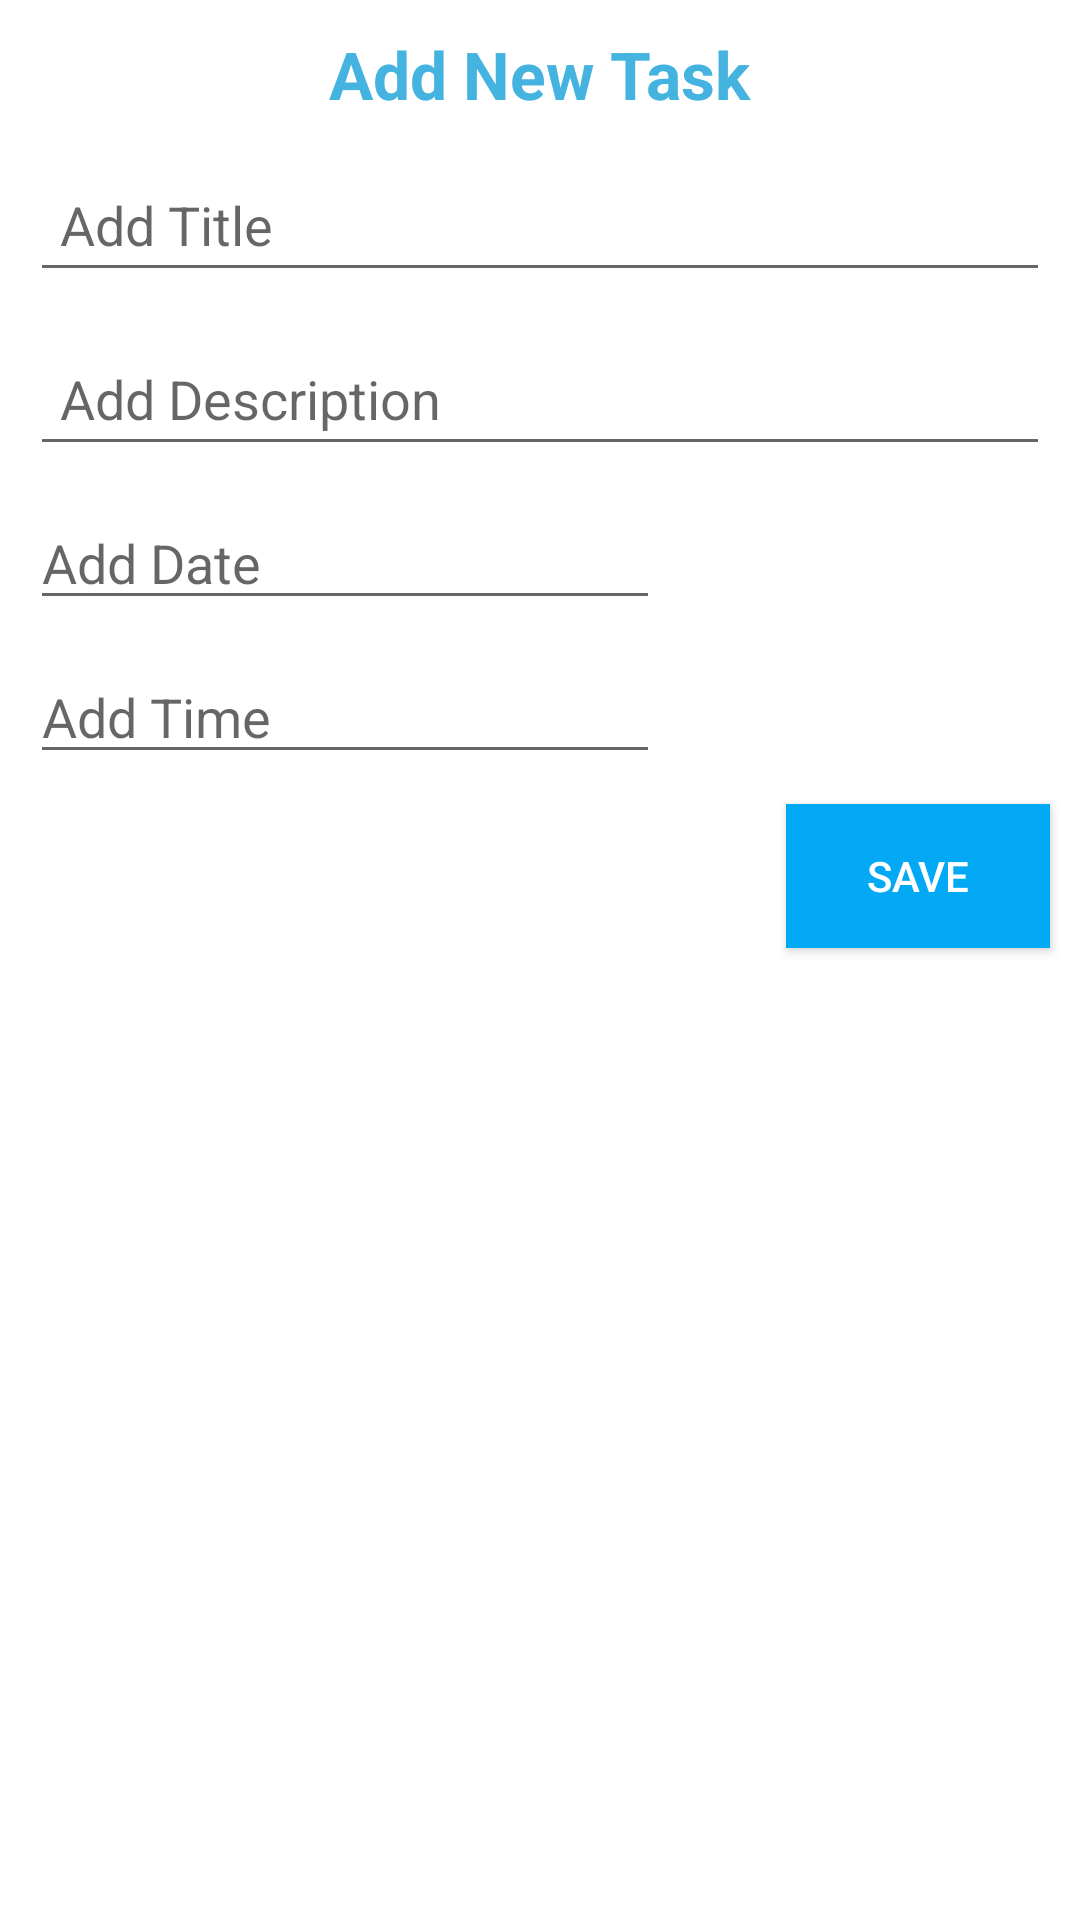

The Android layout XML behind this screen, and the referenced resources:
<!-- AndroidManifest.xml: application theme Theme.MyAndriodProject -->
<!-- res/layout/add_new_task.xml -->
<?xml version="1.0" encoding="utf-8"?>
<RelativeLayout xmlns:android="http://schemas.android.com/apk/res/android"
    xmlns:app="http://schemas.android.com/apk/res-auto"
    android:layout_width="match_parent"
    android:layout_height="match_parent">


    <TextView
        android:id="@+id/textView"
        android:layout_width="wrap_content"
        android:layout_height="wrap_content"
        android:text="Add New Task"
        android:textSize="22dp"
        android:textColor="#45b3e0"
        android:textStyle="bold"
        android:layout_marginTop="10dp"
        android:layout_centerHorizontal="true"/>

    <EditText
        android:id="@+id/addTitle"
        android:layout_width="match_parent"
        android:layout_height="wrap_content"
        android:layout_below="@id/textView"
        android:layout_marginLeft="10dp"
        android:layout_marginTop="10dp"
        android:layout_marginRight="10dp"
        android:hint="Add Title"
        android:minHeight="48dp"
        android:paddingStart="10dp" />

    <EditText
        android:id="@+id/addDescription"
        android:layout_width="match_parent"
        android:layout_height="wrap_content"
        android:layout_below="@id/addTitle"
        android:layout_marginLeft="10dp"
        android:layout_marginTop="10dp"
        android:layout_marginRight="10dp"
        android:hint="Add Description"
        android:minHeight="48dp"
        android:paddingStart="10dp" />

    <EditText
        android:id="@+id/editTextDate"
        android:layout_width="wrap_content"
        android:layout_height="wrap_content"
        android:layout_below="@+id/addDescription"
        android:layout_marginLeft="10dp"
        android:layout_marginTop="10dp"
        android:ems="10"
        android:hint="Add Date"
        android:inputType="date" />
    <EditText
        android:id="@+id/editTextTime"
        android:layout_width="wrap_content"
        android:layout_height="wrap_content"
        android:layout_below="@+id/editTextDate"
        android:layout_marginLeft="10dp"
        android:layout_marginTop="10dp"
        android:hint="Add Time"
        android:ems="10"
        android:inputType="time" />

    <Button
        android:id="@+id/saveTask"
        android:layout_width="wrap_content"
        android:layout_height="wrap_content"
        android:layout_below="@id/editTextTime"
        android:layout_alignParentEnd="true"
        android:layout_marginTop="10dp"
        android:layout_marginRight="10dp"
        android:layout_marginBottom="10dp"
        android:background="#03A9F4"
        android:text="Save"
        android:textColor="@color/white" />




</RelativeLayout>
<!-- resources referenced by this layout -->
<resources>
  <style name="Theme.MyAndriodProject" parent="Theme.MaterialComponents.DayNight.NoActionBar">
          
          <item name="colorPrimary">@color/purple_500</item>
          <item name="colorPrimaryVariant">@color/white</item>
          <item name="colorOnPrimary">@color/white</item>
          
          <item name="colorSecondary">@color/teal_200</item>
          <item name="colorSecondaryVariant">@color/teal_700</item>
          <item name="colorOnSecondary">@color/black</item>
          
          <item name="android:statusBarColor" tools:targetApi="l">?attr/colorPrimaryVariant</item>
          
      </style>
  <!-- not gathered from this repository: default colours our renderer supplied (Android Studio template values) -->
  <color name="purple_500">#FF6200EE</color>
  <color name="teal_200">#FF03DAC5</color>
  <color name="teal_700">#FF018786</color>
  <color name="black">#FF000000</color>
  <color name="white">#FFFFFFFF</color>
</resources>
